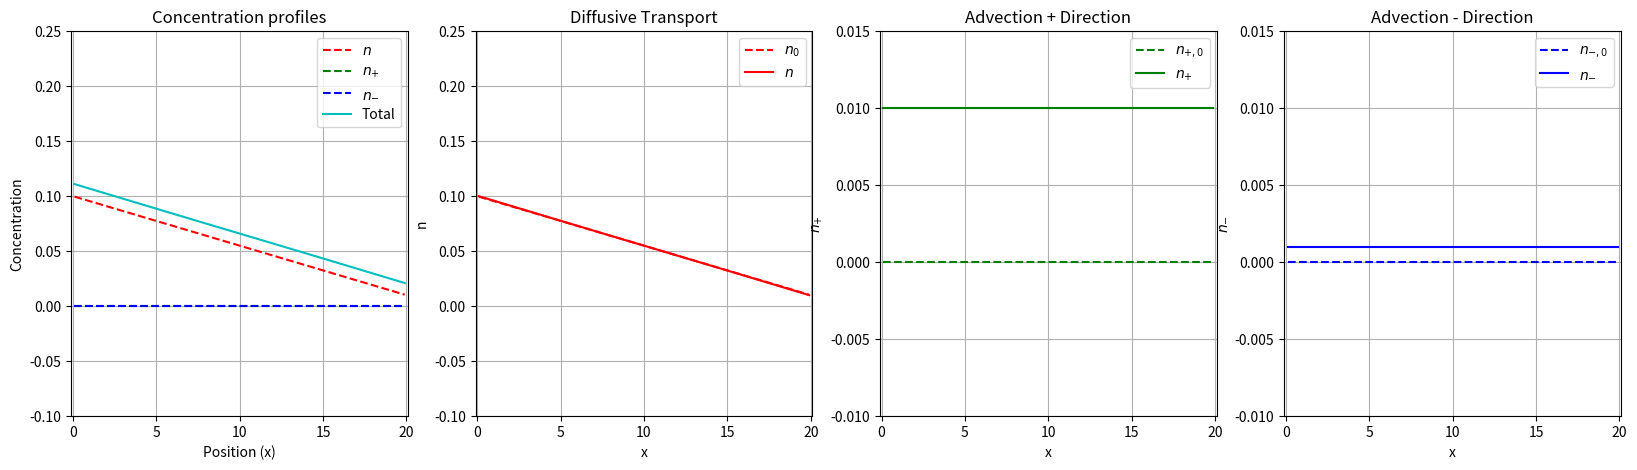
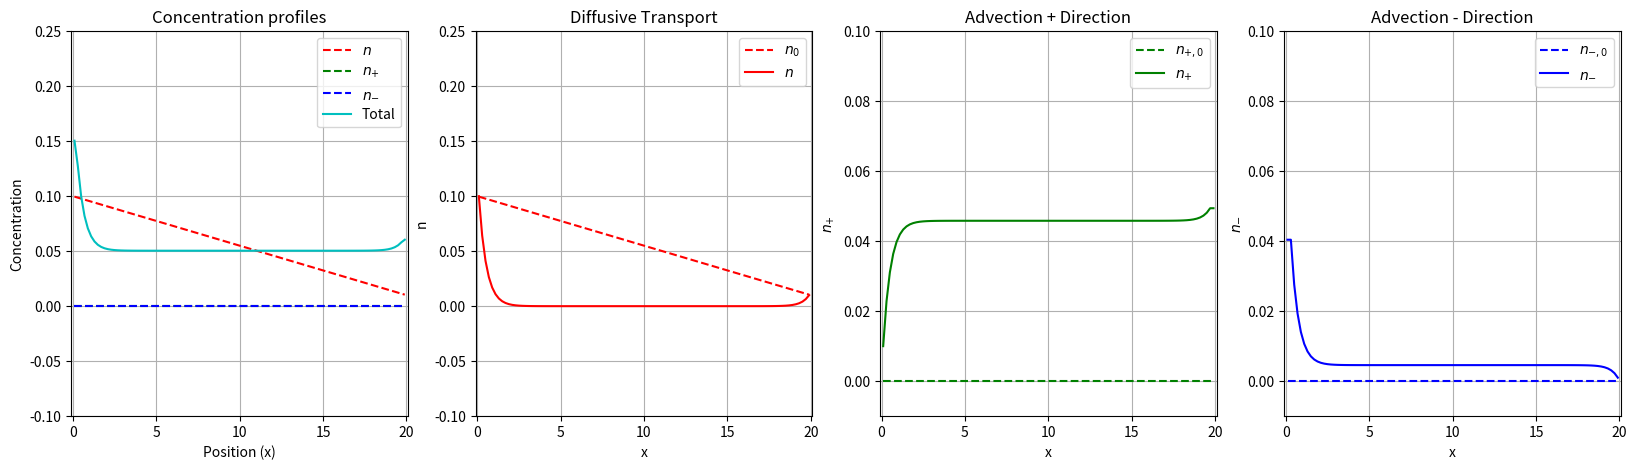
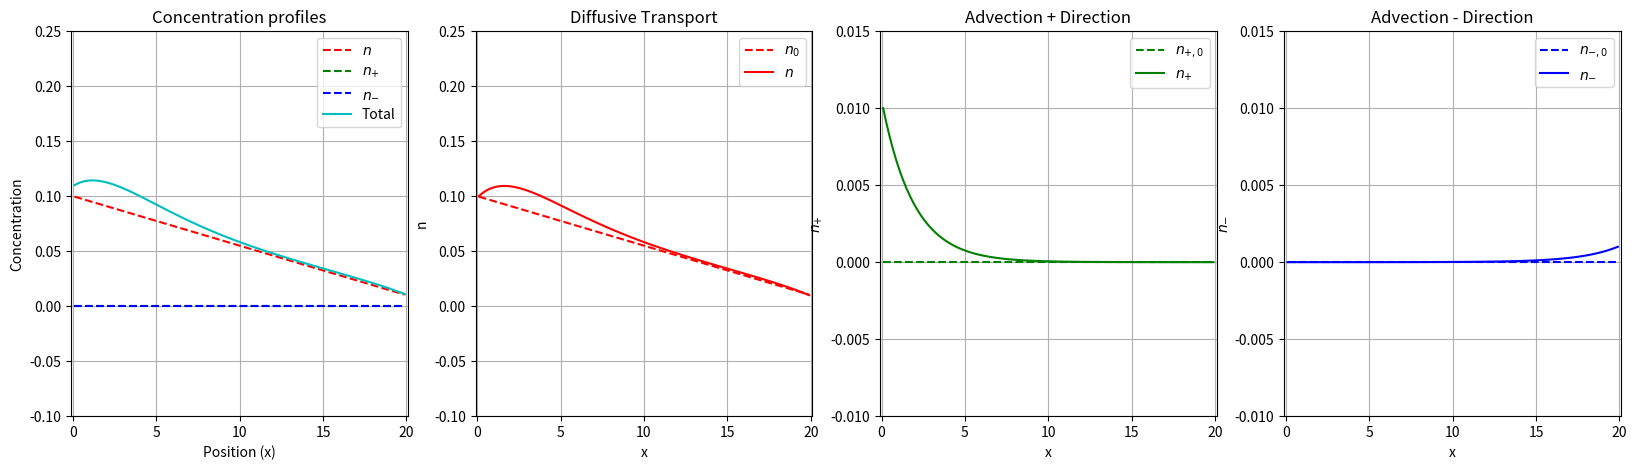
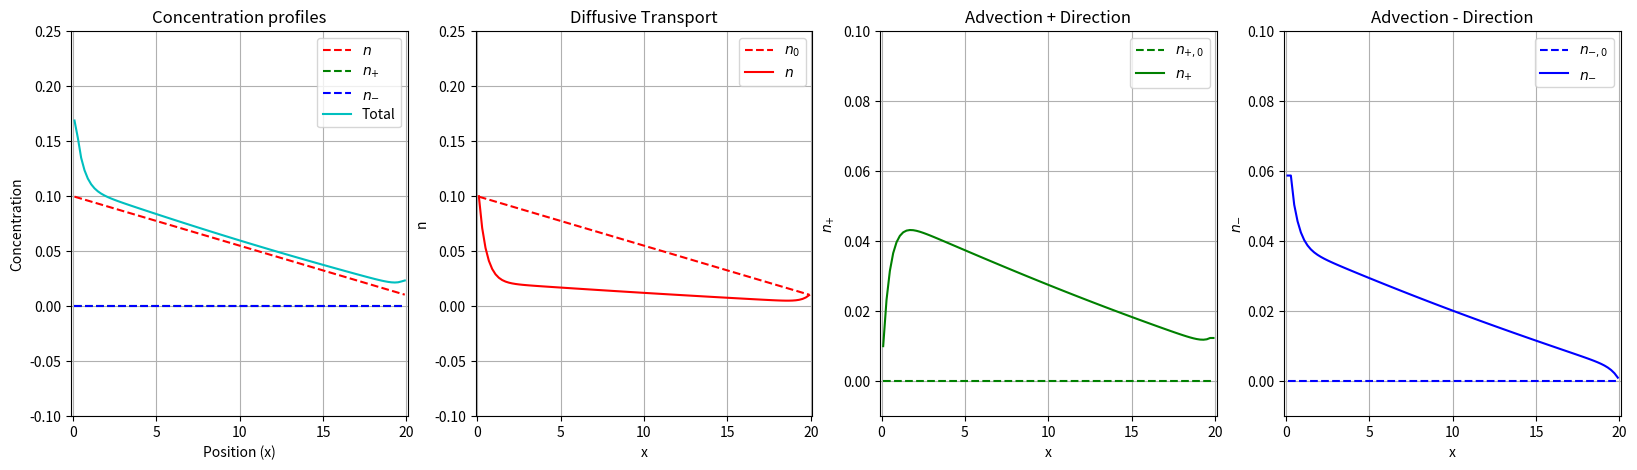
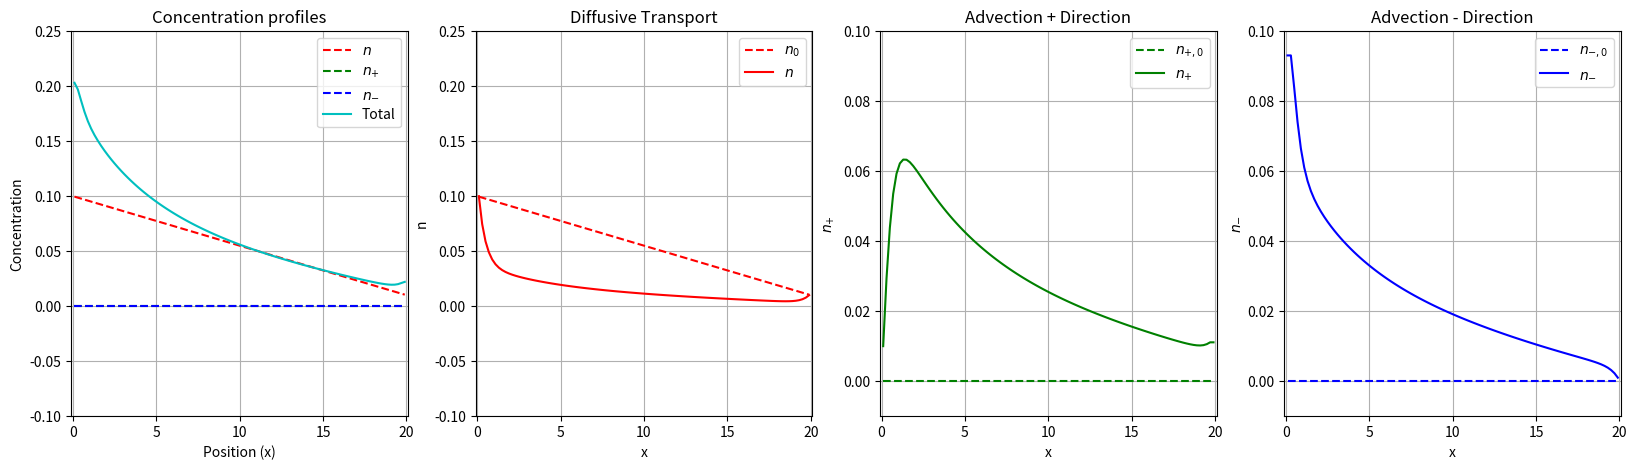

Reproduce these figures in Python, in order.
#import necessary libraries
import numpy as np
import matplotlib.pyplot as plt
import sys

class AdvectionDiffusionSolver:
    def __init__(self, problem_type, total_time, grid_points, domain_length, advection_vel_pos, advection_vel_neg, diffusion_coeff, initial_conc, boundary_conc, sigma_start, sigma_end, rate_pos, rate_neg, rate_total, num_steps):
        self.problem_type = problem_type
        self.total_time = total_time
        self.grid_points = grid_points
        self.domain_length = domain_length
        self.advection_vel_pos = advection_vel_pos
        self.advection_vel_neg = advection_vel_neg
        self.diffusion_coeff = diffusion_coeff
        self.initial_conc = initial_conc
        self.boundary_conc = boundary_conc
        self.sigma_start = sigma_start
        self.sigma_end = sigma_end
        self.rate_pos = rate_pos
        self.rate_neg = rate_neg
        self.rate_total = rate_total
        self.num_steps = num_steps
        self.step_size = 0.1

        # Grid spacing
        self.dx = domain_length / grid_points

        # Define grid points
        self.x = np.arange(self.dx * 0.5, domain_length + 0.5 * self.dx, self.dx)

        # Initial concentration profiles
        self.n0 = self._initialize_concentration(self.x, initial_conc, boundary_conc, domain_length)
        self.n_pos_0 = np.zeros_like(self.n0)
        self.n_neg_0 = np.zeros_like(self.n0)

        # Solution vectors for different concentration terms
        self.n = np.zeros_like(self.n0)
        self.n_previous = np.zeros_like(self.n0)
        self.n_pos = np.zeros_like(self.n0)
        self.n_pos_previous = np.zeros_like(self.n0)
        self.n_neg = np.zeros_like(self.n0)
        self.n_neg_previous = np.zeros_like(self.n0)

        # Cell numbering
        self.cells = np.arange(0, self.grid_points)
        self.interior_cells = np.arange(1, self.grid_points - 1)
        self.cell_interfaces = np.arange(0, self.grid_points - 1)

        # Time step
        self.dt = self.total_time / self.num_steps

    def _initialize_concentration(self, x, initial_conc, boundary_conc, domain_length):
        return initial_conc + (boundary_conc - initial_conc) * (x / domain_length)

    def _check_CFL_condition_advection(self, value):
        if value > 1:
            print("CFL condition for advection violated. Increase the number of time steps.")
            sys.exit()

    def _check_CFL_condition_diffusion(self, value):
        if value > 0.5:
            print("CFL condition for diffusion violated. Increase the number of time steps.")
            sys.exit()

    def solve(self):
        lambda_adv = (self.dt / self.dx)  # advective term
        lambda_diff = (self.dt / self.dx ** 2)  # diffusive term

        # CFL condition values
        CFL_adv = lambda_adv * max(abs(self.advection_vel_pos), abs(self.advection_vel_neg))
        CFL_diff = lambda_diff * self.diffusion_coeff

        print(f'CFL for advection: {CFL_adv}')
        self._check_CFL_condition_advection(CFL_adv)
        print(f'CFL for diffusion: {CFL_diff}')
        self._check_CFL_condition_diffusion(CFL_diff)

        # Initialize the state
        self.n_previous = np.copy(self.n0)
        self.n_pos_previous = np.copy(self.n_pos_0)
        self.n_neg_previous = np.copy(self.n_neg_0)

        # Loop over the time steps
        for step in range(self.num_steps):
            if self.problem_type == 'C':
                self.step_size = 0.015

                # Flux at cell interfaces
                np_half = self.n_pos_previous[self.cell_interfaces]
                nm_half = self.n_neg_previous[self.cell_interfaces + 1]
                Dn_half = (1 / self.dx) * (self.n_previous[self.cell_interfaces + 1] - self.n_previous[self.cell_interfaces])

                # Update the solution
                self.n[self.interior_cells] = (self.n_previous[self.interior_cells] +
                                               self.diffusion_coeff * lambda_adv * (Dn_half[self.interior_cells] - Dn_half[self.interior_cells - 1]))
                self.n_pos[self.interior_cells] = (self.n_pos_previous[self.interior_cells] -
                                                    self.advection_vel_pos * lambda_adv * (np_half[self.interior_cells] - np_half[self.interior_cells - 1]))
                self.n_neg[self.interior_cells] = (self.n_neg_previous[self.interior_cells] -
                                                    self.advection_vel_neg * lambda_adv * (nm_half[self.interior_cells] - nm_half[self.interior_cells - 1]))

            elif self.problem_type == 'D':
                # Flux at cell interfaces
                np_half = self.n_pos_previous[self.cell_interfaces]
                nm_half = self.n_neg_previous[self.cell_interfaces + 1]
                Dn_half = (1 / self.dx) * (self.n_previous[self.cell_interfaces + 1] - self.n_previous[self.cell_interfaces])

                # Update the solution
                self.n[self.interior_cells] = (self.n_previous[self.interior_cells] +
                                               self.diffusion_coeff * lambda_adv * (Dn_half[self.interior_cells] - Dn_half[self.interior_cells - 1]) -
                                               (1 + self.rate_total) * self.dt * self.n_previous[self.interior_cells])

                self.n_pos[self.interior_cells] = (self.n_pos_previous[self.interior_cells] -
                                                    self.advection_vel_pos * lambda_adv * (np_half[self.interior_cells] - np_half[self.interior_cells - 1]) +
                                                    self.dt * self.n_previous[self.interior_cells])

                self.n_neg[self.interior_cells] = (self.n_neg_previous[self.interior_cells] -
                                                    self.advection_vel_neg * lambda_adv * (nm_half[self.interior_cells] - nm_half[self.interior_cells - 1]) +
                                                    self.rate_total * self.dt * self.n_previous[self.interior_cells])

            elif self.problem_type == 'E':
                self.step_size = 0.015
                # Flux at cell interfaces
                np_half = self.n_pos_previous[self.cell_interfaces]
                nm_half = self.n_neg_previous[self.cell_interfaces + 1]
                Dn_half = (1 / self.dx) * (self.n_previous[self.cell_interfaces + 1] - self.n_previous[self.cell_interfaces])

                # Update the solution
                self.n[self.interior_cells] = (self.n_previous[self.interior_cells] +
                                               self.diffusion_coeff * lambda_adv * (Dn_half[self.interior_cells] - Dn_half[self.interior_cells - 1]) +
                                               self.rate_pos * self.dt * self.n_pos_previous[self.interior_cells - 1] +
                                               self.rate_neg * self.dt * self.n_neg_previous[self.interior_cells - 1])

                self.n_pos[self.interior_cells] = (self.n_pos_previous[self.interior_cells] -
                                                    self.advection_vel_pos * lambda_adv * (np_half[self.interior_cells] - np_half[self.interior_cells - 1]) -
                                                    self.rate_pos * self.dt * self.n_pos_previous[self.interior_cells - 1])

                self.n_neg[self.interior_cells] = (self.n_neg_previous[self.interior_cells] -
                                                    self.advection_vel_neg * lambda_adv * (nm_half[self.interior_cells] - nm_half[self.interior_cells - 1]) -
                                                    self.rate_neg * self.dt * self.n_neg_previous[self.interior_cells - 1])

            elif self.problem_type == 'F':
                # Flux at cell interfaces
                np_half = self.n_pos_previous[self.cell_interfaces]
                nm_half = self.n_neg_previous[self.cell_interfaces + 1]
                Dn_half = (1 / self.dx) * (self.n_previous[self.cell_interfaces + 1] - self.n_previous[self.cell_interfaces])

                # Update the solution
                self.n[self.interior_cells] = (self.n_previous[self.interior_cells] +
                                               self.diffusion_coeff * lambda_adv * (Dn_half[self.interior_cells] - Dn_half[self.interior_cells - 1]) -
                                               (1 + self.rate_total) * self.dt * self.n_previous[self.interior_cells] +
                                               self.rate_pos * self.dt * self.n_pos_previous[self.interior_cells - 1] +
                                               self.rate_neg * self.dt * self.n_neg_previous[self.interior_cells - 1])

                self.n_pos[self.interior_cells] = (self.n_pos_previous[self.interior_cells] -
                                                    self.advection_vel_pos * lambda_adv * (np_half[self.interior_cells] - np_half[self.interior_cells - 1]) +
                                                    self.dt * self.n_previous[self.interior_cells] -
                                                    self.rate_pos * self.dt * self.n_pos_previous[self.interior_cells - 1])

                self.n_neg[self.interior_cells] = (self.n_neg_previous[self.interior_cells] -
                                                    self.advection_vel_neg * lambda_adv * (nm_half[self.interior_cells] - nm_half[self.interior_cells - 1]) +
                                                    self.rate_total * self.dt * self.n_previous[self.interior_cells] -
                                                    self.rate_neg * self.dt * self.n_neg_previous[self.interior_cells - 1])

            elif self.problem_type == 'G':
                self.A_ = 7
                # Define the numerical flux at the cell-interfaces
                np_half = 0.5 * (self.n_pos_previous[:-1] * np.exp(-self.A_ * self.n_pos_previous[:-1]) +
                                 self.n_pos_previous[1:] * np.exp(-self.A_ * self.n_pos_previous[1:]) +
                                 self.n_pos_previous[:-1] - self.n_pos_previous[1:])

                nm_half = 0.5 * (-self.n_neg_previous[:-1] * np.exp(-self.A_ * self.n_neg_previous[:-1]) -
                                 self.n_neg_previous[1:] * np.exp(-self.A_ * self.n_neg_previous[1:]) +
                                 self.n_neg_previous[:-1] - self.n_neg_previous[1:])

                Dn_half = (1 / self.dx) * (self.n_previous[1:] - self.n_previous[:-1])

                # Numerical scheme
                self.n[1:-1] = (self.n_previous[1:-1] + self.diffusion_coeff * lambda_adv * (Dn_half[1:] - Dn_half[:-1])
                                - (1 + self.rate_total) * self.n_previous[1:-1] * self.dt
                                + self.rate_pos * self.dt * self.n_pos_previous[:-2] + self.rate_neg * self.dt * self.n_neg_previous[:-2])

                self.n_pos[1:-1] = (self.n_pos_previous[1:-1] - lambda_adv * (np_half[1:] - np_half[:-1]) + self.n_previous[1:-1] * self.dt
                                    - self.rate_pos * self.dt * self.n_pos_previous[:-2])

                self.n_neg[1:-1] = (self.n_neg_previous[1:-1] - lambda_adv * (nm_half[1:] - nm_half[:-1]) + self.rate_total * self.n_previous[1:-1] * self.dt
                                    - self.rate_neg * self.dt * self.n_neg_previous[:-2])

            # Boundary conditions
            self.n[0] = self.initial_conc
            self.n_pos[0] = self.initial_conc * self.sigma_start
            self.n_neg[0] = self.n_neg[1]

            self.n[-1] = self.boundary_conc
            self.n_pos[-1] = self.n_pos[-2]
            self.n_neg[-1] = self.boundary_conc * self.sigma_end

            # Update the previous values for the next iteration
            self.n_previous = np.copy(self.n)
            self.n_pos_previous = np.copy(self.n_pos)
            self.n_neg_previous = np.copy(self.n_neg)

    def plot_solution(self):
        self.solve()
        fig, axs = plt.subplots(1, 4, figsize=(20, 5))

        axs[0].plot(self.x, self.n0, '--r')
        axs[0].plot(self.x, self.n_pos_0, '--g')
        axs[0].plot(self.x, self.n_neg_0, '--b')
        axs[0].plot(self.x, self.n + self.n_pos + self.n_neg, '-c')
        axs[0].set_title("Concentration profiles")
        axs[0].set_ylabel("Concentration")
        axs[0].set_xlabel("Position (x)")
        axs[0].axis([-0.1, self.domain_length + 0.1, -0.1, +0.25])
        axs[0].legend(['$n$', '$n_{+}$', '$n_{-}$', 'Total'])
        axs[0].grid(True)

        axs[1].plot(self.x, self.n0, '--r')
        axs[1].plot(self.x, self.n, '-r')
        axs[1].set_title("Diffusive Transport")
        axs[1].set_ylabel("n")
        axs[1].set_xlabel("x")
        axs[1].axis([-0.1, self.domain_length + 0.1, -0.1, +0.25])
        axs[1].legend(['$n_0$', '$n$'])
        axs[1].grid(True)

        axs[2].plot(self.x, self.n_pos_0, '--g')
        axs[2].plot(self.x, self.n_pos, '-g')
        axs[2].set_title("Advection + Direction")
        axs[2].set_ylabel("$n_{+}$")
        axs[2].set_xlabel("x")
        axs[2].axis([-0.1, self.domain_length + 0.1, -0.01, self.step_size])
        axs[2].legend(['$n_{+,0}$', '$n_{+}$'])
        axs[2].grid(True)

        axs[3].plot(self.x, self.n_neg_0, '--b')
        axs[3].plot(self.x, self.n_neg, '-b')
        axs[3].set_title("Advection - Direction")
        axs[3].set_ylabel("$n_{-}$")
        axs[3].set_xlabel("x")
        axs[3].axis([-0.1, self.domain_length + 0.1, -0.01, self.step_size])
        axs[3].legend(['$n_{-,0}$', '$n_{-}$'])
        axs[3].grid(True)
        # Create a unique filename based on the problem type
        filename = f'C:\\Users\\<user>\\PycharmProjects\\MOD600\\Plots and others\\Task_3_Problem_{self.problem_type}.png'

        # Save the plot to the unique filename
        plt.savefig(filename)

        plt.show()

#Example for Task C
solver = AdvectionDiffusionSolver(problem_type='C', total_time=30, grid_points=100, domain_length=20, advection_vel_pos=1, advection_vel_neg=-1,
                                  diffusion_coeff=0.4, initial_conc=0.1, boundary_conc=0.01, sigma_start=0.1, sigma_end=0.1, rate_pos=0.5,
                                  rate_neg=0.5, rate_total=1.0, num_steps=60*5*2*2)
solver.plot_solution()

#Example for Task D
solver = AdvectionDiffusionSolver(problem_type='D', total_time=30, grid_points=100, domain_length=20, advection_vel_pos=1, advection_vel_neg=-1,
                                  diffusion_coeff=0.4, initial_conc=0.1, boundary_conc=0.01, sigma_start=0.1, sigma_end=0.1, rate_pos=0.5,
                                  rate_neg=0.5, rate_total=1.0, num_steps=60*5*2*2)
solver.plot_solution()

#Example for Task E
solver = AdvectionDiffusionSolver(problem_type='E', total_time=30, grid_points=100, domain_length=20, advection_vel_pos=1, advection_vel_neg=-1,
                                  diffusion_coeff=0.4, initial_conc=0.1, boundary_conc=0.01, sigma_start=0.1, sigma_end=0.1, rate_pos=0.5,
                                  rate_neg=0.5, rate_total=1.0, num_steps=60*5*2*2)
solver.plot_solution()

#Example for Task F
solver = AdvectionDiffusionSolver(problem_type='F', total_time=30, grid_points=100, domain_length=20, advection_vel_pos=1, advection_vel_neg=-1,
                                  diffusion_coeff=0.4, initial_conc=0.1, boundary_conc=0.01, sigma_start=0.1, sigma_end=0.1, rate_pos=0.5,
                                  rate_neg=0.5, rate_total=1.0, num_steps=60*5*2*2)
solver.plot_solution()

#Example for Task G
solver = AdvectionDiffusionSolver(problem_type='G', total_time=30, grid_points=100, domain_length=20, advection_vel_pos=1, advection_vel_neg=-1,
                                  diffusion_coeff=0.4, initial_conc=0.1, boundary_conc=0.01, sigma_start=0.1, sigma_end=0.1, rate_pos=0.5,
                                  rate_neg=0.5, rate_total=1.0, num_steps=60*5*2*2)
solver.plot_solution()